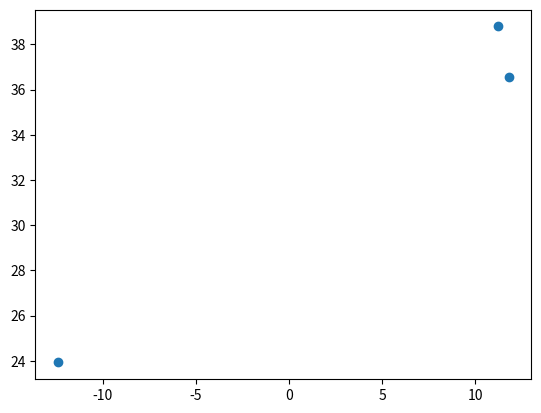

Write the Python code that produced this figure.
# -*- coding: utf-8 -*-
"""
Created on Wed Nov 18 14:37:15 2020

@author: fredr
"""
import numpy as np
from random import random
from scipy.stats import linregress
from scipy.integrate import quad
import matplotlib.pyplot as plt
#from scipy.signal import argrelextrema 

#SET OF EQUATIONS
def x_deriv(x, y, z, sigma):
    return sigma*(y - x)
def y_deriv(y, z, x, rho):
    return (x*(rho-z)-y)
def z_deriv(z, x, y, beta):
    return (x*y-beta*z)

def update_values(x, y, z, sigma, rho, beta, delta, TOL):
    x_new = x + quad(x_deriv, x, x+delta, (y,z,sigma), epsrel = 1e-3)[0]
    y_new = y + quad(y_deriv, y, y+delta, (z,x,rho), epsrel = 1e-3)[0]
    z_new = z + quad(z_deriv, z, z+delta, (x, y, beta), epsrel = 1e-3)[0]
    return x_new, y_new, z_new

def run_lorenz(x_0, y_0, z_0, t_f, delta, sigma, rho, beta, TOL):
    N = int(t_f/delta) - 1        #Number of iterations 
    X, Y, Z, T = [np.zeros(N+1), np.zeros(N+1), np.zeros(N+1), np.zeros(N+1)] #Variables
    X[0],Y[0], Z[0] = x_0, y_0, z_0 #Set initial conditions
    for i in range(N):
        X[i+1], Y[i+1], Z[i+1] = update_values(X[i], Y[i], Z[i], sigma, rho, beta, delta, TOL)
        T[i+1] = T[i]+delta
    return X, Y, Z, T


#Task 2.2c i
def point_after_time(t_start, delta, sigma, rho, beta, TOL): #Define x_0 as the point reached after "t_start" starting at random location. Used to create a set of random start positions that reflects the dist. of the set of eq's
    x, y, z, _ = run_lorenz(random()*1e-4, random()*1e-4, random()*1e-4, t_start, delta, sigma, rho, beta, TOL)
    return np.array([x[-1], y[-1], z[-1]]) #Returning only final spatial position

#Task 2.2c ii
def point_in_neighbourhood(point_0, d): #Returns a random vector at a distance "d" from x_0
    theta = random()*2*np.pi #Defines two random angles.
    phi = random()*2*np.pi   
    return (point_0 + np.array([d*np.cos(phi)*np.sin(theta), d*np.sin(phi)*np.sin(theta), d*np.cos(theta)]))


def lorenz_seperation(t_f, delta, sigma, rho, beta, TOL):
    point_0 = point_after_time(50, delta, sigma, rho, beta, TOL) #Find start point point_0
    point_1 = point_in_neighbourhood(point_0, 1e-6)              #Find point at a distance 1e-6 point_0
    #Run analysis for point_0 and point_1:
    x_0, y_0, z_0, T = run_lorenz(point_0[0], point_0[1], point_0[2], t_f, delta, sigma, rho, beta, TOL)
    x_1, y_1, z_1, _ = run_lorenz(point_1[0], point_1[1], point_1[2], t_f, delta, sigma, rho, beta, TOL)
    #Make a matrix of seperations between x's, y's and z's at each point
    seperation_matrix = np.array([x_0 - x_1, y_0 - y_1, z_0 - z_1])   
    seperation_array = []
    for column in range(len(seperation_matrix[0])): #Calculate absolute seperation at each time_step. Notice that each column represents a new time step
        sep_at_one_point_in_time = np.sqrt((seperation_matrix[0][column])**2 + \
                                           (seperation_matrix[1][column])**2 + \
                                           (seperation_matrix[2][column])**2)
        seperation_array.append(np.log(sep_at_one_point_in_time))
    return seperation_array, T

def liapunov_constant(T_c, delta, sigma, rho, beta, TOL, N): #N = number of iterations to average over
    #This calculates the Liapunov constant for the Lorenz system averaged over N simulations. 
    liapunov_array = np.zeros(N)
    for n in range(N):
        sep, T = lorenz_seperation(T_c, delta, sigma, rho, beta, TOL)
        liapunov_array[n], _, _, _, _ = linregress(sep, T)
    return liapunov_array.mean(), sep, T

#NEW TASK: FRACTAL DIMENSION
def write_particles_to_file(particles):
    """
    "x" - Create - will create a file, returns an error if the file exist
    "a" - Append - will create a file if the specified file does not exist
    "w" - Write - will create a file if the specified file does not exist
    """
    try:
        file_obj = open("particles.txt", "x")
        print("Creating new file ...")
    except:
        file_obj = open("particles.txt", "a")
        print("Appending existing file ...")
    finally:
        for particle in particles:
            file_obj.write(str(particle)+"\n")
        file_obj.close()
        print("File closed.")
    return 1

def read_particles_from_file(): #USING with WHICH CALLS __enter(self)__ ON CONSTRUCTING THE CLASS OBJECT AND __exit__(...) UPON EXITING (https://www.youtube.com/watch?v=sJnXN1lLodY) ==> NO NEED TO CLOSE FILE
    try: 
        with open("particles.txt", "r") as file_obj:
            print("Reading from file...")
            particles = np.empty((0,3))
            for particle in file_obj:
                particle = np.fromstring(particle[1:-2], dtype = float, sep=" ")
                particles = np.append(particles,np.array([particle]), axis = 0)
        print("File closed.")
    except Exception as e:
        print("Exception occured when reading file, message:\n", e)   
    return particles

def generate_points(t_simulate, N, delta, sigma, rho, beta, TOL): #Generates new particles and saves them to file. Returns new particles. 
    particles = np.empty((0,3)) #A 2D-array with locations of all "particles", each defined 3 spatial coordinates (Particles saved as Nx3 matrix with locations of the points)
    for i in range(N):
        particles = np.append(particles, np.array([point_after_time(t_simulate, delta, sigma, rho, beta, TOL)]), axis = 0) #Uses point_after_time to append new points (ONLY SPATIAL POINTS)
    write_particles_to_file(particles)
    return particles 

def plot(array_1, array_2, label_x, label_y, style = "o-", c = "blue"):
    plt.xlabel(label_x)
    plt.ylabel(label_y)
    plt.plot(array_1, array_2, style, color = c)
    return 1

def scatter_plot_2(particles, ax1, ax2):
    plt.figure()
#    plt.xlabel('x')
#    plt.ylabel('y')
    particles = particles.transpose()
    plt.scatter(particles[ax1], particles[ax2])
    plt.show()



#########################################################
    
def work_station():
    delta, TOL = 1e-3, 1e-4  #Set partition delta and quadrature error tolerance TOL
    sigma, rho, beta = 10, 28, 8/3
    
    #Generate new particles
    if (1): 
        N = 3
        t_simulate = 35
        generate_points(t_simulate, N, delta, sigma, rho, beta, TOL)
        print(N, "particles appended")

    #Read exisiting particles from file
    all_particles = read_particles_from_file()

    #PLot particles
    scatter_plot_2(all_particles, 0, 2)
    
    #Test lorenz:
#    x_0, y_0, z_0 = [0.001]*3 #Set Initial values
#    x,y,z,T = run_lorenz(x_0, y_0, z_0, t_f, delta, sigma, rho, beta, TOL)
#    plot(x,z,"x","z","-")
#    plt.legend(["Lorenz system. Sigma = {}, Rho = {}, Beta = {}".format(10, 28, round(8/3,2))])
#    plt.show()

    return 1

print("Lorenz_system ran as ", __name__)
if __name__ == "__main__":
    work_station() 
    
